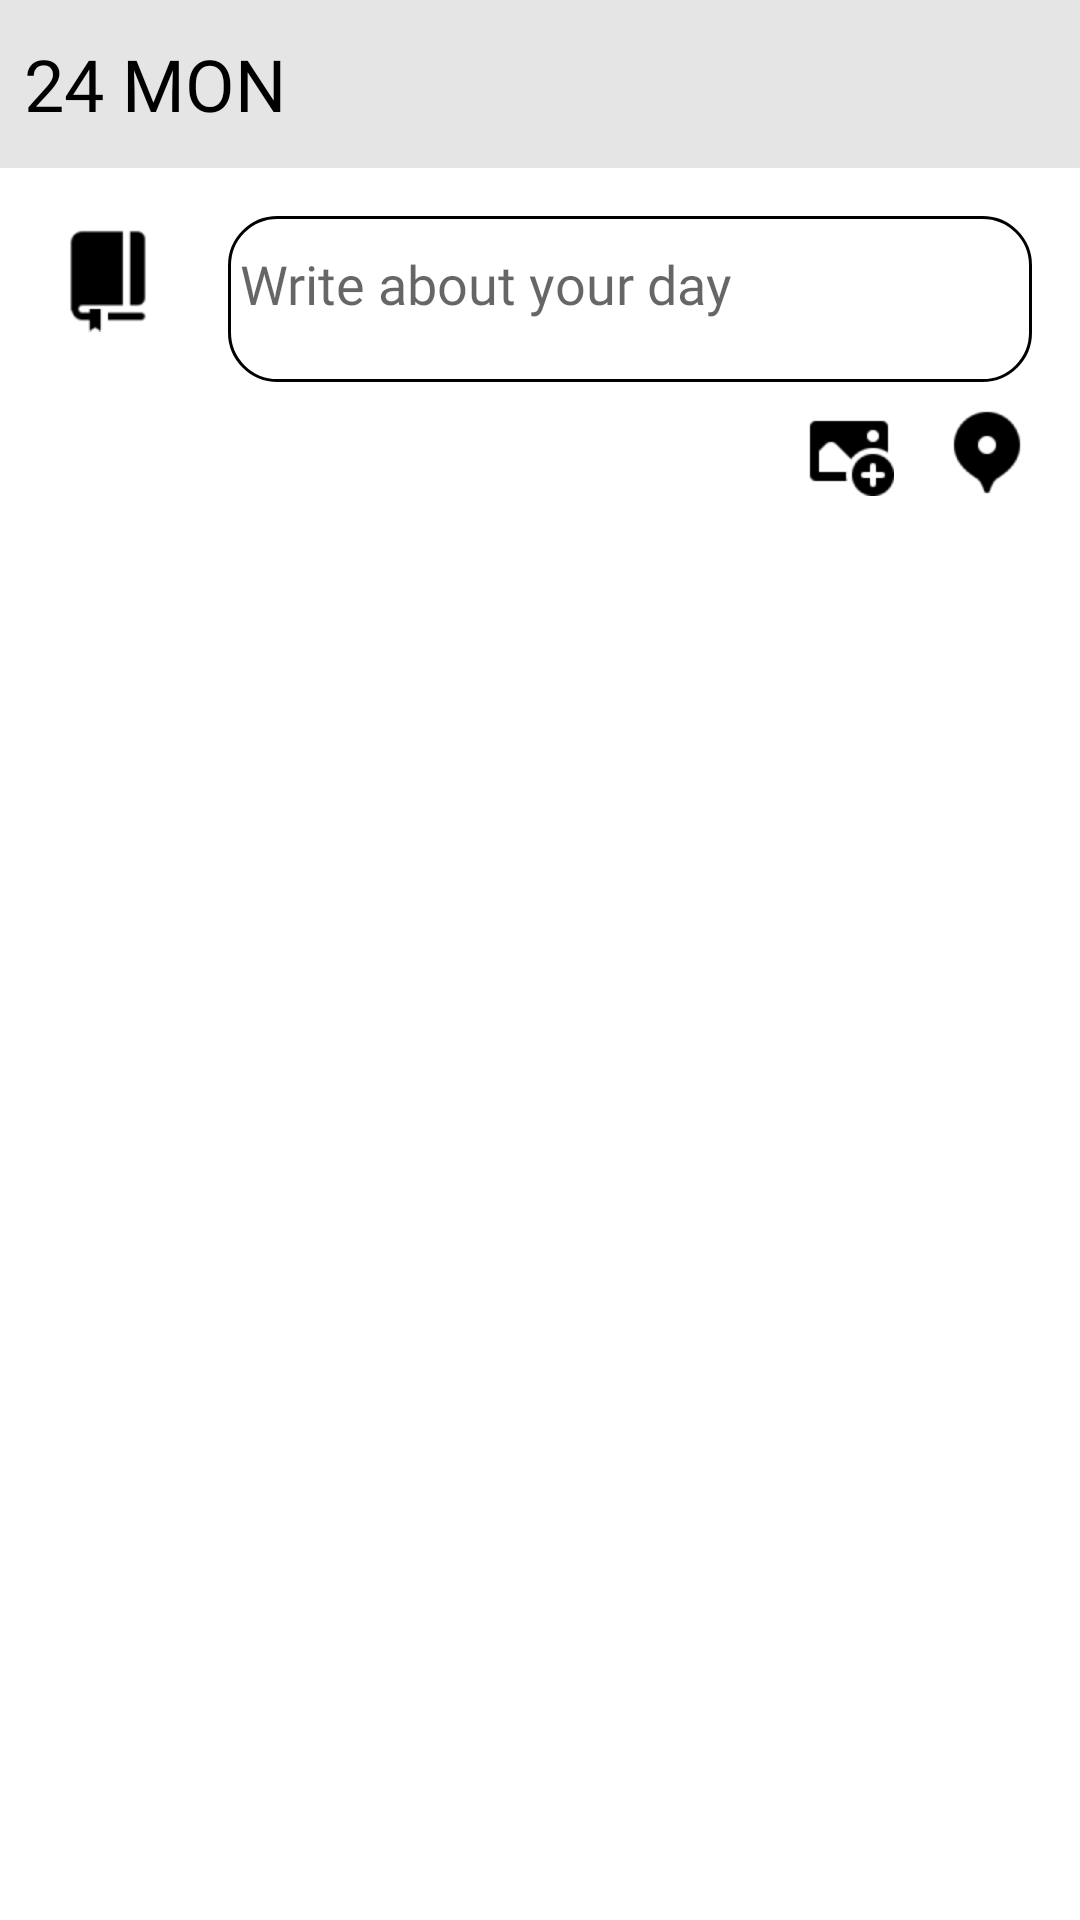

Android layout source for this screen:
<!-- AndroidManifest.xml: application theme Theme.Project01Haru -->
<!-- res/layout/diary_recycler_item.xml -->
<?xml version="1.0" encoding="utf-8"?>
<LinearLayout xmlns:android="http://schemas.android.com/apk/res/android"
    android:orientation="vertical"
    android:layout_width="match_parent"
    android:layout_height="wrap_content"
    android:elevation="2dp">

    <RelativeLayout
        android:layout_width="match_parent"
        android:layout_height="wrap_content"
        android:padding="8dp"
        android:background="#E5E5E5">
        <TextView
            android:id="@+id/tv_day"
            android:layout_width="wrap_content"
            android:layout_height="wrap_content"
            android:text="24 MON"
            android:textSize="24sp"
            android:textColor="@color/black"
            android:fontFamily="@font/halant_regular"
            android:layout_centerVertical="true"/>
        <ImageView
            android:id="@+id/iv_diary_feels"
            android:layout_width="40dp"
            android:layout_height="40dp"
            android:padding="8dp"
            android:layout_alignParentRight="true"
            android:layout_alignTop="@id/tv_day"
            android:src="@drawable/menu"/>
    </RelativeLayout>

    <RelativeLayout
        android:layout_width="match_parent"
        android:layout_height="wrap_content"
        android:paddingRight="16dp"
        android:paddingLeft="16dp"
        android:paddingTop="16dp">
        <ImageView
            android:id="@+id/iv_diary"
            android:layout_width="40dp"
            android:layout_height="40dp"
            android:src="@drawable/img_2"/>
        <EditText
            android:id="@+id/et_diary"
            android:layout_width="match_parent"
            android:layout_height="wrap_content"
            android:hint="Write about your day"
            android:lines="2"
            android:fontFamily="@font/halant_regular"
            android:background="@drawable/bg_et"
            android:layout_toRightOf="@id/iv_diary"
            android:paddingLeft="4dp"
            android:paddingBottom="10dp"
            android:layout_marginLeft="20dp"/>
        <ImageView
            android:id="@+id/iv_add_photo"
            android:layout_width="30dp"
            android:layout_height="30dp"
            android:layout_marginRight="16dp"
            android:src="@drawable/photo"
            android:layout_below="@id/et_diary"
            android:layout_toLeftOf="@id/iv_diary_location"
            android:layout_marginTop="8dp"
            android:layout_marginBottom="8dp"/>
        <ImageView
            android:id="@+id/iv_diary_location"
            android:layout_width="30dp"
            android:layout_height="30dp"
            android:src="@drawable/location"
            android:layout_below="@id/et_diary"
            android:layout_alignParentRight="true"
            android:layout_marginTop="8dp"
            android:layout_marginBottom="8dp"/>

    </RelativeLayout>


</LinearLayout>
<!-- resources referenced by this layout -->
<resources>
  <color name="black">#FF000000</color>
  <!-- drawable bg_et (drawable) -->
  <?xml version="1.0" encoding="utf-8"?>
  <shape xmlns:android="http://schemas.android.com/apk/res/android"
      android:shape="rectangle">
      <solid android:color="@color/white"/>
      <stroke android:color="@color/black" android:width="1dp"/>
      <corners android:radius="8dp"/>
  
  </shape>
  <!-- drawable img_2: png bitmap (drawable, 1173 bytes) -->
  <!-- drawable location: png bitmap (drawable, 950 bytes) -->
  <!-- drawable photo: png bitmap (drawable, 1040 bytes) -->
  <style name="Theme.Project01Haru" parent="Theme.MaterialComponents.DayNight.NoActionBar">
          
          <item name="colorPrimary">@color/black</item>
          <item name="colorPrimaryVariant">@color/purple_700</item>
          <item name="colorOnPrimary">@color/black</item>
          
          <item name="colorSecondary">@color/gray</item>
          <item name="colorSecondaryVariant">@color/teal_700</item>
          <item name="colorOnSecondary">@color/black</item>
          
          <item name="android:statusBarColor" tools:targetApi="l">@color/light_gray</item>
          
      </style>
  <color name="white">#FFFFFFFF</color>
  <color name="purple_700">#FF3700B3</color>
  <color name="gray">#514E4E</color>
  <color name="teal_700">#FF018786</color>
  <color name="light_gray">#E5E5E5</color>
</resources>
